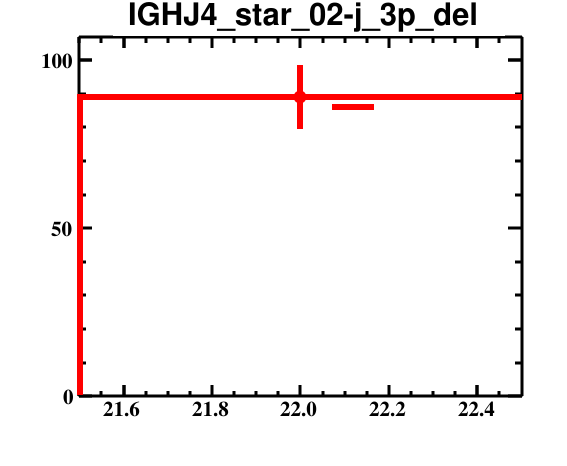

Data behind this chart, as committed beside it:
bin_low_edge, contents, binerror, xtitle, binlabel
20.5, 0.0, 0.0, , 
21.5, 89.0, 9.434, , 
22.5, 0.0, 0.0, , 
